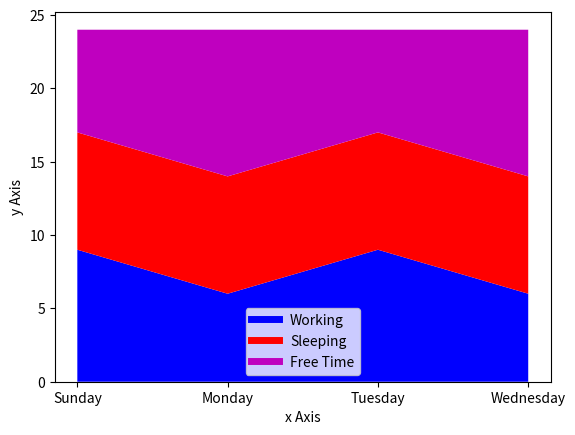

The matplotlib source for this figure:
import matplotlib.pyplot as plt

working = [9,6,9,6]
sleeping = [8,8,8,8,]
free_time = [7,10,7,10]
x = ['Sunday','Monday','Tuesday','Wednesday']
plt.stackplot(x,working,sleeping,free_time,colors = ['b','r','m'])
plt.plot([],[],label = 'Working',color ='b',linewidth = 5)
plt.plot([],[],label = 'Sleeping',color ='r',linewidth = 5)
plt.plot([],[],label = 'Free Time',color ='m',linewidth = 5)
plt.xlabel('x Axis')
plt.ylabel('y Axis')
plt.legend()
plt.show()

